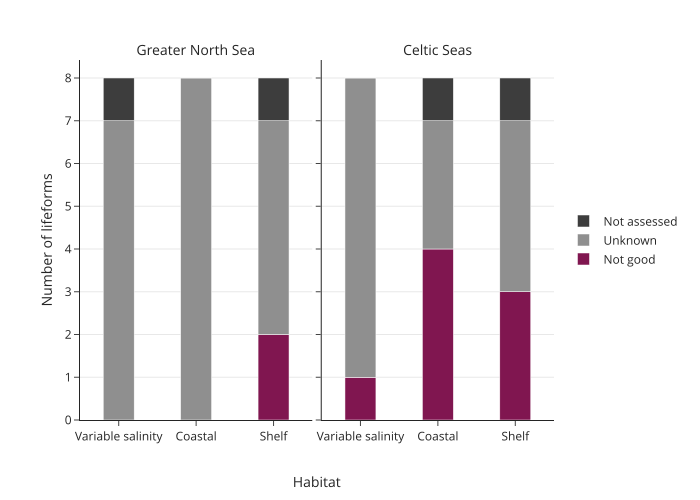

The table this chart was drawn from, first rows:
OSPAR Region, Habitat, Result, value
Greater North Sea, Variable salinity, Not good, 0
Greater North Sea, Coastal, Not good, 0
Greater North Sea, Shelf, Not good, 2
Greater North Sea, Variable salinity, Unknown, 7
Greater North Sea, Coastal, Unknown, 8
Greater North Sea, Shelf, Unknown, 5
Greater North Sea, Variable salinity, Not assessed, 1
Greater North Sea, Coastal, Not assessed, 0
Greater North Sea, Shelf, Not assessed, 1
Celtic Seas, Variable salinity, Not good, 1
Celtic Seas, Coastal, Not good, 4
Celtic Seas, Shelf, Not good, 3
Celtic Seas, Variable salinity, Unknown, 7
Celtic Seas, Coastal, Unknown, 3
Celtic Seas, Shelf, Unknown, 4
Celtic Seas, Variable salinity, Not assessed, 0
Celtic Seas, Coastal, Not assessed, 1
Celtic Seas, Shelf, Not assessed, 1
